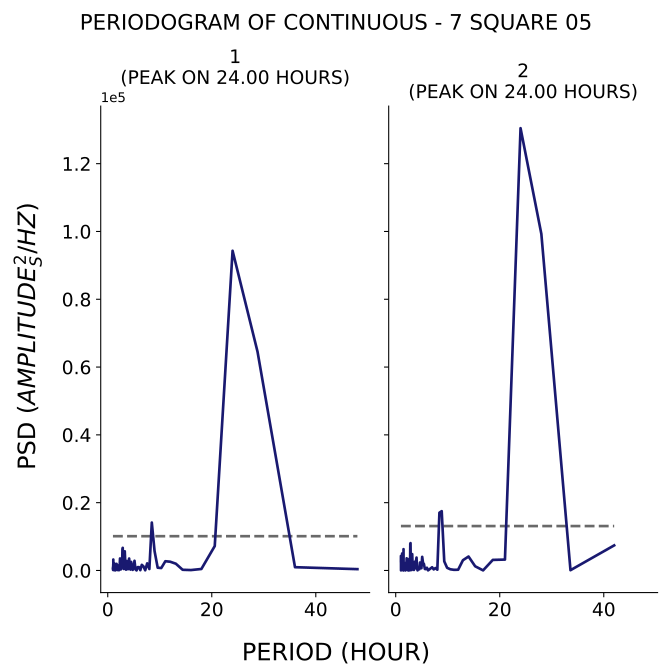

The table this chart was drawn from, first rows:
test, period, psd
1, 48.0, 394.9
1, 36.0, 970.3
1, 28.8, 64513
1, 24.0, 94305
1, 20.57, 7204
1, 18.0, 441.5
1, 16.0, 126.3
1, 14.4, 205.4
1, 13.09, 1999
1, 12.0, 2586
1, 11.08, 2730
1, 10.29, 718.7
1, 9.6, 819.1
1, 9.0, 5722
1, 8.471, 14136
1, 8.0, 435.7
1, 7.579, 2096
1, 7.2, 59.67
1, 6.857, 1235
1, 6.545, 1661
1, 6.261, 93.99
1, 6.0, 987.2
1, 5.76, 981.9
1, 5.538, 20.63
1, 5.333, 295.1
1, 5.143, 2862
1, 4.966, 908.1
1, 4.8, 179.1
1, 4.645, 1202
1, 4.5, 2527
1, 4.364, 263
1, 4.235, 998.4
1, 4.114, 3522
1, 4.0, 2683
1, 3.892, 374.7
1, 3.789, 2439
1, 3.692, 2427
1, 3.6, 2804
1, 3.512, 241.1
1, 3.429, 377.8
1, 3.349, 3156
1, 3.273, 5652
1, 3.2, 2856
1, 3.13, 599.7
1, 3.064, 452.2
1, 3.0, 1676
1, 2.939, 2556
1, 2.88, 6679
1, 2.824, 6374
1, 2.769, 1826
1, 2.717, 1298
1, 2.667, 2203
1, 2.618, 787.2
1, 2.571, 1380
1, 2.526, 324
1, 2.483, 699.6
1, 2.441, 1194
1, 2.4, 2428
1, 2.361, 3545
1, 2.323, 1962
... 247 more rows
